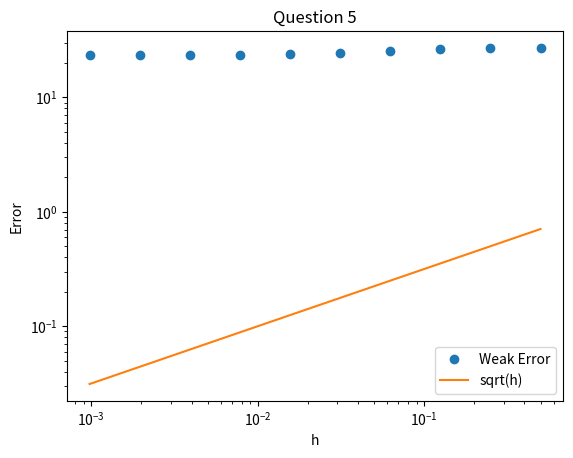

The matplotlib source for this figure: (Note: this script raises an exception after producing the figure.)
# QUESTION 5
import random
import numpy as np
import matplotlib.pyplot as plt
import time 
start_time = time.time()

# Create h:
h = np.array([2**-i for i in range(10, 0, -1)])
number_steps = int(1/min(h))


# Set constants
M = 1000
mu = 2
sigma = 1
diff_X = np.zeros([M, len(h)])
random.seed("felix")

for m in range(M):
    # Generate all eta:s for the smallest level
    eta_finest = np.zeros(number_steps)
    for e in range(number_steps):
    # Normal distribution, give it sigma not sigma^2 
        eta_finest[e] = random.gauss(0, np.sqrt(min(h)))
    
    # For the exact X, we use the small timesteps
    timesteps_finest = np.array([n/number_steps for n in range(number_steps)])
    #Define constants and create necessary empty arrays
    W_finest = np.zeros(number_steps+1)
    X_exact = np.zeros(number_steps+1)

    # Create the W for the finest level
    for j in range(1, number_steps+1):
        W_finest[j] = W_finest[j-1] + eta_finest[j-1]
    X_exact = np.exp((mu-(sigma**2)/2) + sigma*W_finest)


    #Init loop
    eta_previous = eta_finest

    for i in range(len(h)):
        # Create empty arrays of the correct size for this resolution
        level_size = int(len(eta_previous)/2)
        eta_next = np.zeros(level_size)
        W_level = np.zeros(level_size+1)
        # Create the correct timesteps
        timesteps_level = np.array([n/level_size for n in range(level_size+1)])
        
        # Sum every two eta:s to form the next level
        for e in range(level_size):
            eta_next[e] = eta_previous[e*2] + eta_previous[e*2+1]
        
        # Create the next W using the previous and the corresponding eta
        for j in range(1, level_size+1): #Level size +1 since non-inclusive range
            W_level[j] = W_level[j-1] + eta_next[j-1]
        
        # Create empty array and set X(0) to the correct value
        X_level = np.zeros(level_size+1)
        X_level[0] = 1

        # Calculate the approximated X for this resolution
        for x in range(1, level_size+1):
            X_level[x] = (1+h[i]*mu)*X_level[x-1] + sigma*X_level[x-1]*(W_level[x] - W_level[x-1])
        
        # Save the difference between the "true" value and the approximation
        diff_X[m, i] = (X_exact[-1])**2 - (X_level[-1])**2

        # Prepare for next loop
        eta_previous = eta_next

# Calculate the weak error
weak_errors = np.sqrt(sum((diff_X)**2))/M

# Plot and save
plt.loglog(h, weak_errors, 'o', label = "Weak Error")
plt.loglog(h, np.sqrt(h), label = "sqrt(h)")
plt.xlabel("h")
plt.ylabel("Error")
plt.legend()
plt.title("Question 5")
plt.savefig("figures/q5.png")


print("DONE in %.2f seconds" % (time.time() - start_time))
